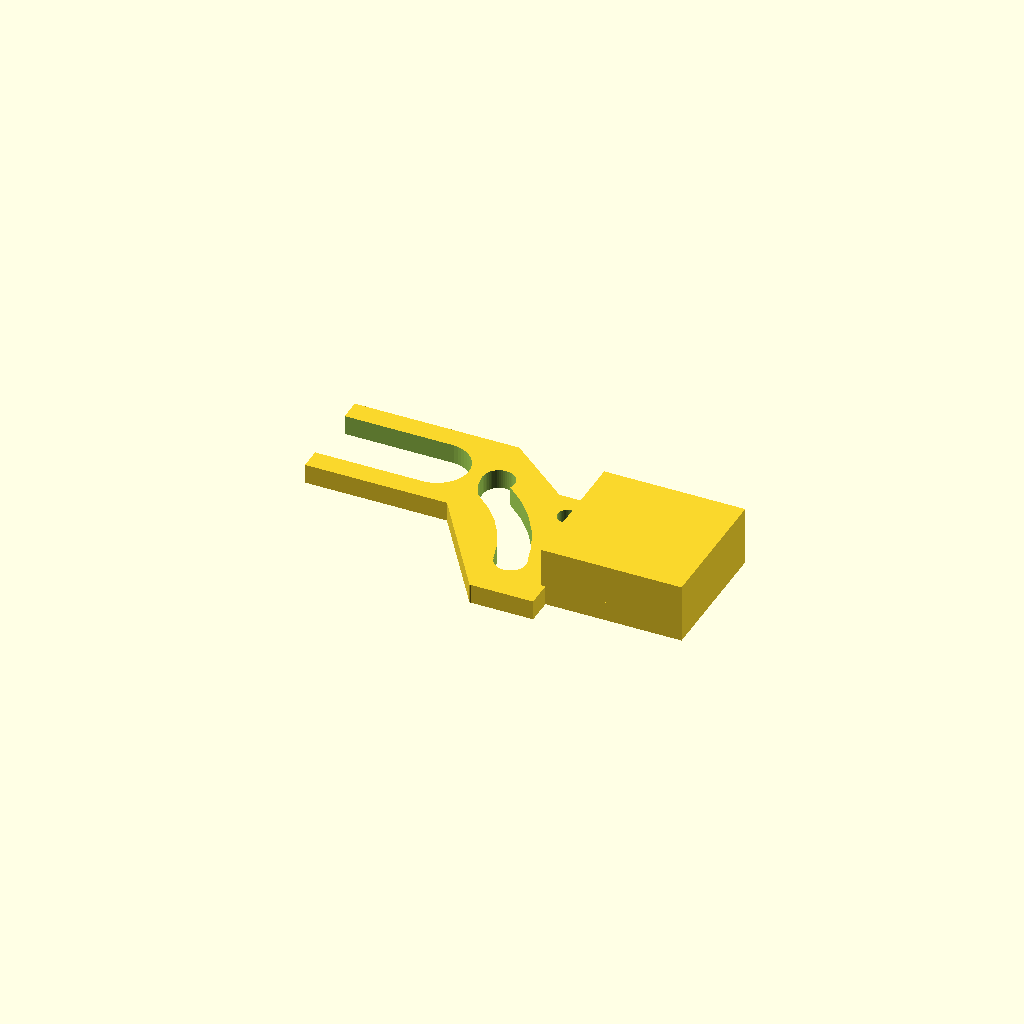
Cell 1 — every parameter at its default value.
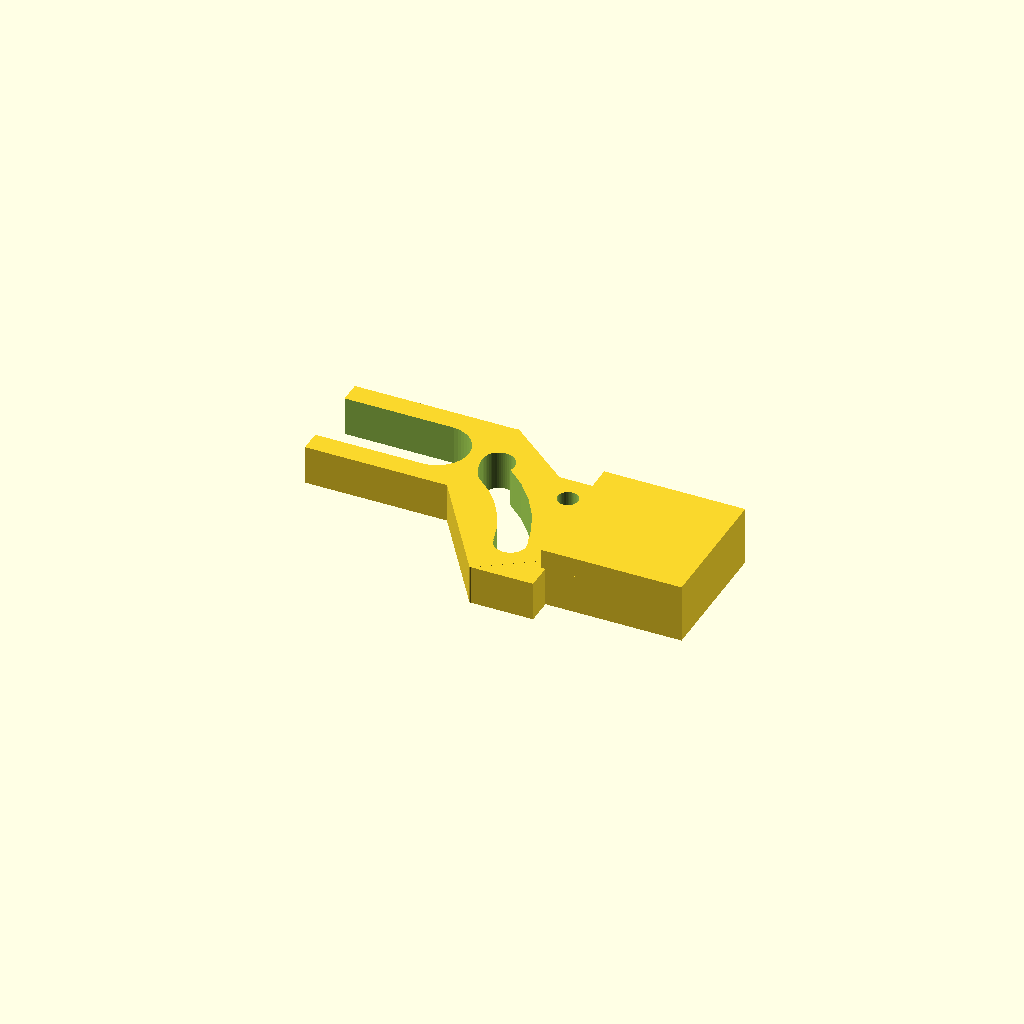
Cell 2: the same model with ts = 8.
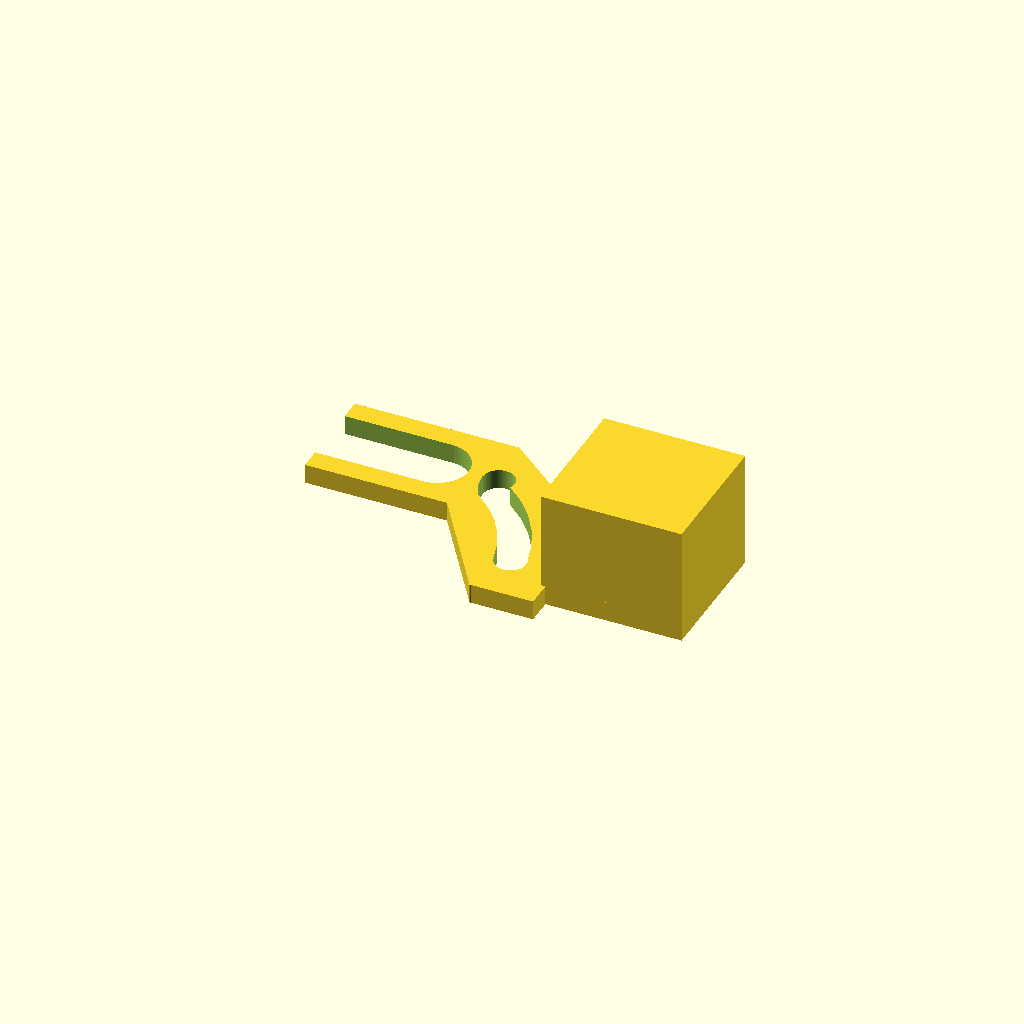
Cell 3 — ts2 set to 24, the other parameters unchanged.
One fixed orthographic camera (rotation 55°, 0°, 25°; colour scheme Cornfield) for every cell.
The OpenSCAD source (печать/ригель7_8/ригель основной.scad):
$fn=50;
ts=4;
ts2=12;
ts1=ts+4;

rigel=[[28.8,27.9],[194.2,163]];
otv_start=[[6.4,6.4],[171.4,172.1]];
otv_line=[[6.4,6.4],[171.3,172.1],[140.7,178.2],[318.0, 360]];
otv_line_stop=[[6.4,6.4],[159.5,153.3]];
otv_stop=[[6.4,6.4],[158.5,149.5]];
otv_flex=[[3.5,3.5],[158.4,154.2],[165.5,149.5],[0,34.5]];
otv_otv=[[4.2,4.2],[175,154.7]];
otv_hvost_kr=[[12.9,12.9],[145.8,149.3]];
otv_hvost=[[22.5,12.9],[135,149.3]];
hvost=[[31.4,21.8],[139.6,149.3]];
zub=[[13,33.3],[174.3,165.7]];
skos1=[[12.5,26],[161.5,151.3],[161.5,151.3],[360,309]];
skos2=[[12.5,29.7],[164.8,166.7],[164.8,166.7],[360,326]];

rotate([180,0,0])translate([-rigel.y.x,-rigel.y.y,0])all();


module all(){
    translate([rigel.y.x,rigel.y.y,-ts2/2])cube([rigel.x.x,rigel.x.y,ts2],true);
    translate([0,0,-ts])difference(){
        out();
        translate([0,0,-1])in ();
    }
    
}

module out(){
    
    translate([rigel.y.x,rigel.y.y,ts/2])cube([rigel.x.x,rigel.x.y,ts],true);
    translate([hvost.y.x+1,hvost.y.y,ts/2])cube([hvost.x.x+2,hvost.x.y,ts],true);
    translate([zub.y.x,zub.y.y,ts/2])cube([zub.x.x,zub.x.y,ts],true);
    translate([skos1.y.x+2,skos1.y.y,ts/2])rotate([0,0,skos1[3].y])cube([skos1.x.x,skos1.x.y,ts],true);
    translate([skos2.y.x,skos2.y.y,ts/2])rotate([0,0,skos2[3].y])cube([skos2.x.x,skos2.x.y,ts],true);
}
//translate([-rigel.y.x,-rigel.y.y,0])in();
module in (){
translate([otv_start.y.x,otv_start.y.y,0])cylinder(ts1,otv_start.x.x/2,otv_start.x.y/2);
translate([otv_line_stop.y.x,otv_line_stop.y.y,0])cylinder(ts1,otv_line_stop.x.x/2,otv_line_stop.x.y/2);    
translate([otv_stop.y.x,otv_stop.y.y,0])cylinder(ts1,otv_stop.x.x/2,otv_stop.x.y/2);
translate([otv_otv.y.x,otv_otv.y.y,0])cylinder(ts1,otv_otv.x.x/2,otv_otv.x.y/2);
translate([otv_hvost_kr.y.x,otv_hvost_kr.y.y,0])cylinder(ts1,otv_hvost_kr.x.x/2,otv_hvost_kr.x.y/2);
translate([otv_hvost.y.x,otv_hvost.y.y,ts1/2])cube([otv_hvost.x.x,otv_hvost.x.y,ts1],true);

function dd_x(point,centre)=centre.x-point.x;
function dd_y(point,centre)=centre.y-point.y;
function rad (x,y)= sqrt(x*x+y*y);


dx=dd_x(otv_line.y,otv_line.z);
dy=dd_y(otv_line.y,otv_line.z);
radius_line= rad (dx,dy);
translate([otv_line.z.x,otv_line.z.y,0])rotate([0,0,atan(dy/dx)])rotate_extrude (angle=otv_line[3].x-otv_line[3].y)translate([radius_line-otv_line.x.x/2,0,0])square(size = [otv_line.x.x, ts1], center = false);

dx1=dd_x(otv_flex.y,otv_flex.z);
dy1=dd_y(otv_flex.y,otv_flex.z);
radius_flex= rad (dx1,dy1);
translate([otv_flex.z.x,otv_flex.z.y,0]) rotate([0,0,180])rotate_extrude (angle=-(otv_flex[3].y-otv_flex[3].x))translate([radius_flex-otv_flex.x.x/2,0,0])square(size = [otv_flex.x.x,ts1], center = false);
    
}   
    
Customizer parameters (derived from the source; name, type, default, range or options):
ts: number, default 4
ts2: number, default 12
